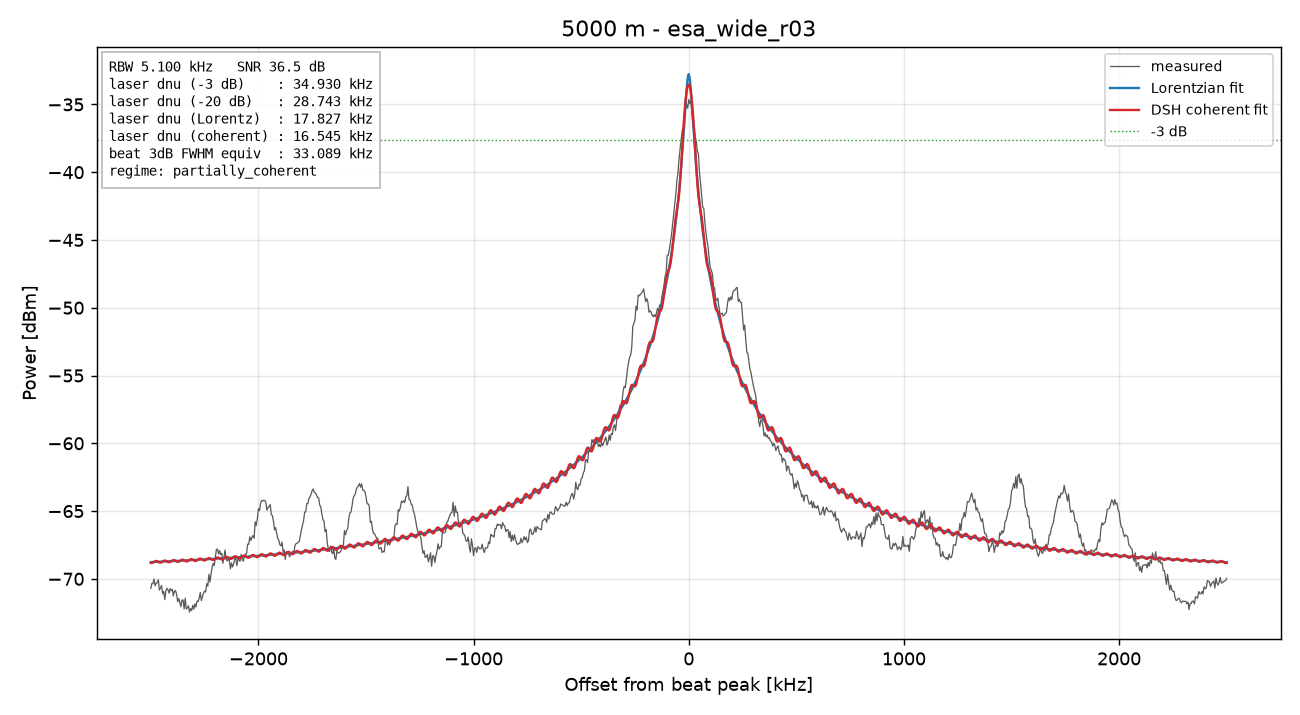

The table this chart was drawn from, first rows:
freq_Hz, power_dBm
77500000, -70.71
77505000, -70.34
77510000, -70.36
77515000, -70.01
77520000, -70.51
77525000, -70.34
77530000, -70.26
77535000, -70.07
77540000, -70.83
77545000, -70.67
77550000, -70.5
77555000, -71.1
77560000, -70.94
77565000, -71.53
77570000, -70.91
77575000, -70.7
77580000, -70.8
77585000, -71.06
77590000, -70.71
77595000, -70.88
77600000, -70.77
77605000, -71.26
77610000, -70.9
77615000, -70.87
77620000, -71.16
77625000, -71.68
77630000, -71.45
77635000, -71.73
77640000, -72.06
77645000, -71.56
77650000, -71.57
77655000, -72.22
77660000, -71.43
77665000, -72.23
77670000, -72.15
77675000, -71.98
77680000, -72.45
77685000, -72.19
77690000, -72.34
77695000, -71.95
77700000, -72.23
77705000, -71.85
77710000, -72.07
77715000, -71.64
77720000, -71.67
77725000, -71.43
77730000, -71
77735000, -71.6
77740000, -71.31
77745000, -71.05
77750000, -70.9
77755000, -70.97
77760000, -70.35
77765000, -70.54
77770000, -69.66
77775000, -70.24
77780000, -69.66
77785000, -69.14
77790000, -68.86
77795000, -69.02
... 941 more rows
